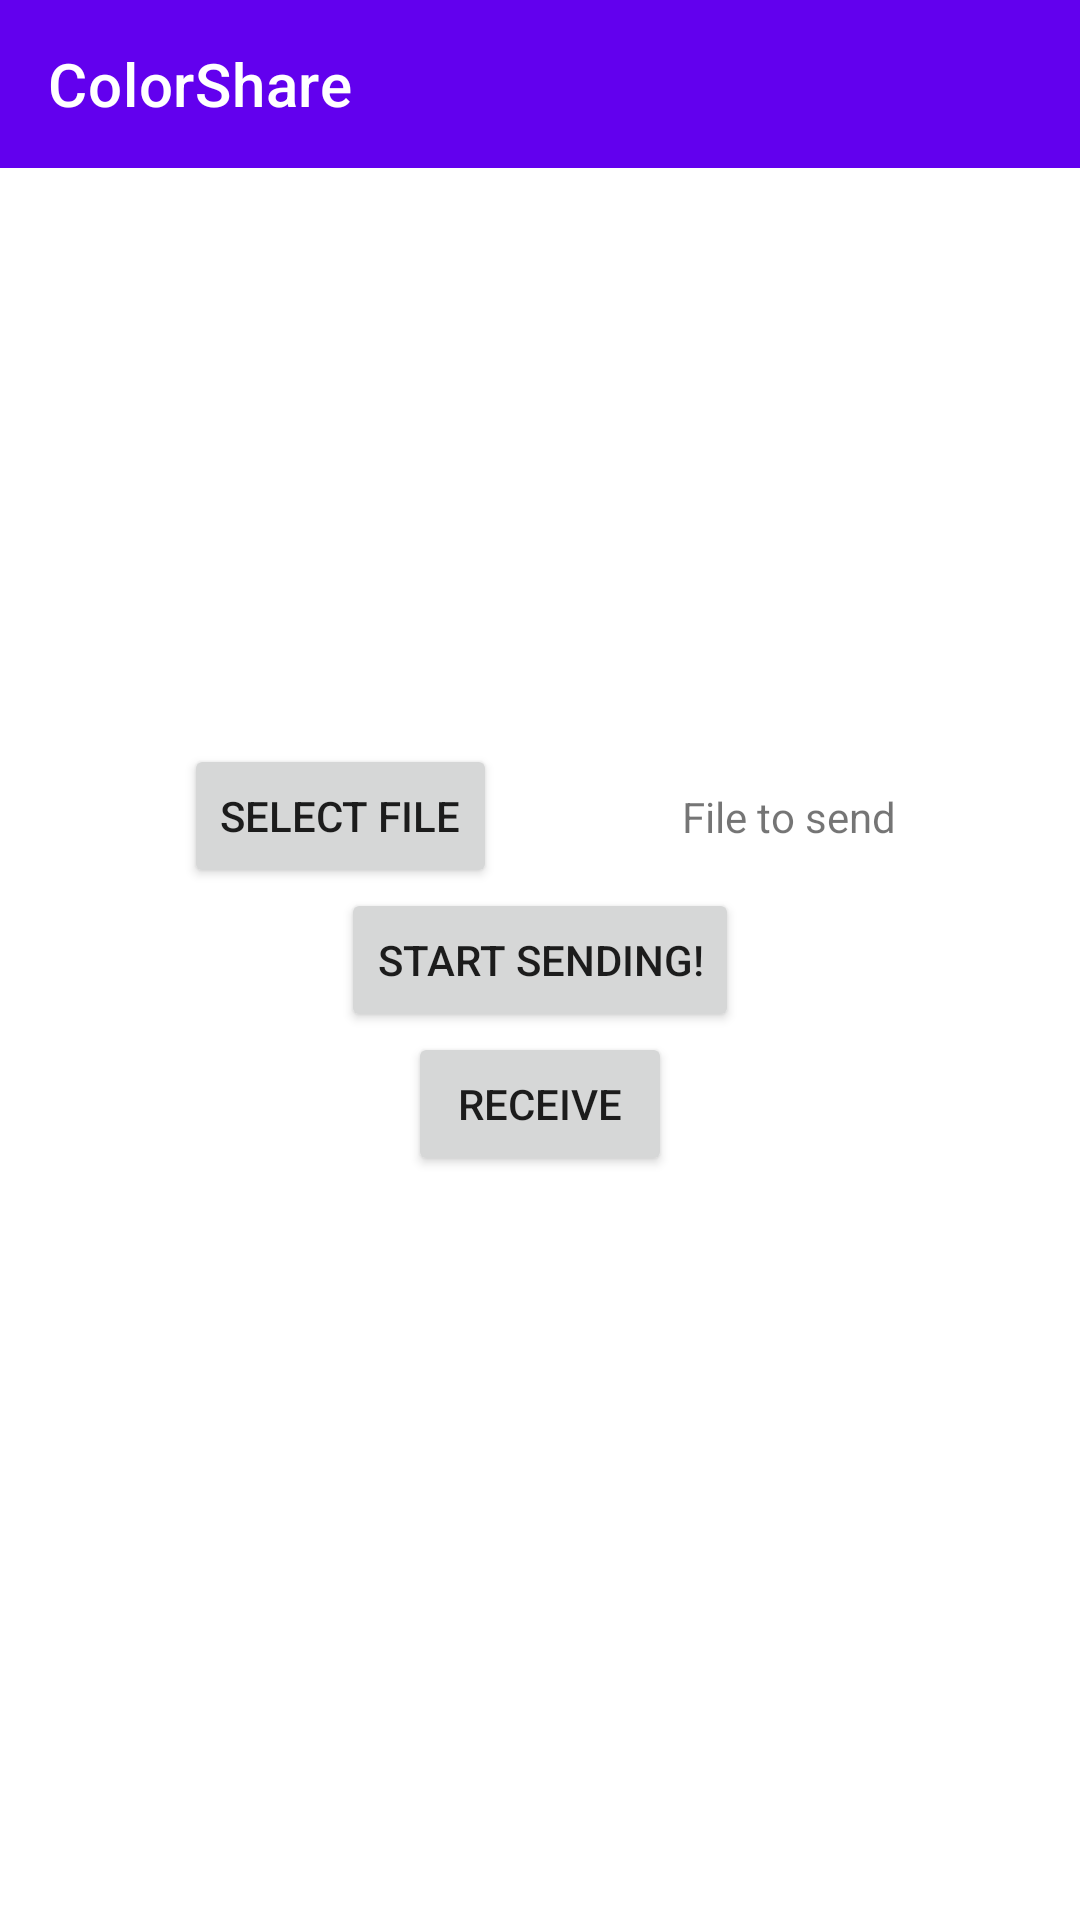

Produce the Android XML layout that renders to this screen, including the resource entries it uses.
<!-- AndroidManifest.xml: application theme Theme.Colorshare -->
<!-- res/layout/entry_screen.xml -->
<?xml version="1.0" encoding="utf-8"?>
<androidx.constraintlayout.widget.ConstraintLayout xmlns:android="http://schemas.android.com/apk/res/android"
    xmlns:app="http://schemas.android.com/apk/res-auto"
    xmlns:tools="http://schemas.android.com/tools"
    android:id="@+id/coordinatorLayout"
    android:layout_width="match_parent"
    android:layout_height="match_parent"
    tools:context=".MainActivity">

    <com.google.android.material.appbar.AppBarLayout
        android:layout_width="match_parent"
        android:layout_height="wrap_content"
        android:theme="@style/Theme.Colorshare.AppBarOverlay"
        app:layout_constraintTop_toTopOf="parent">

        <androidx.appcompat.widget.Toolbar
            android:id="@+id/toolbar"
            android:layout_width="match_parent"
            android:layout_height="?attr/actionBarSize"
            android:background="?attr/colorPrimary"
            app:popupTheme="@style/Theme.Colorshare.PopupOverlay"
            app:title="@string/app_name" />

    </com.google.android.material.appbar.AppBarLayout>

    <LinearLayout
        android:layout_width="match_parent"
        android:layout_height="wrap_content"
        android:gravity="center"
        android:orientation="vertical"
        app:layout_constraintBottom_toBottomOf="parent"
        app:layout_constraintEnd_toEndOf="parent"
        app:layout_constraintStart_toStartOf="parent"
        app:layout_constraintTop_toTopOf="parent">

        <androidx.constraintlayout.widget.ConstraintLayout
            android:layout_width="match_parent"
            android:layout_height="match_parent">

            <Button
                android:id="@+id/selectFileButton"
                android:layout_width="wrap_content"
                android:layout_height="wrap_content"
                android:gravity="center"
                android:onClick="onClickSelectFile"
                android:text="@string/select_file"
                app:layout_constraintBottom_toBottomOf="parent"
                app:layout_constraintEnd_toStartOf="@+id/fileToSendTextView"
                app:layout_constraintHorizontal_chainStyle="spread"
                app:layout_constraintStart_toStartOf="parent"
                app:layout_constraintTop_toTopOf="parent" />

            <TextView
                android:id="@+id/fileToSendTextView"
                android:layout_width="wrap_content"
                android:layout_height="wrap_content"
                android:ellipsize="end"
                android:maxWidth="180dp"
                android:singleLine="true"
                android:text="@string/default_file_to_send_message"
                app:layout_constraintBottom_toBottomOf="@+id/selectFileButton"
                app:layout_constraintEnd_toEndOf="parent"
                app:layout_constraintHorizontal_bias="0.5"
                app:layout_constraintStart_toEndOf="@+id/selectFileButton"
                app:layout_constraintTop_toTopOf="@+id/selectFileButton" />
        </androidx.constraintlayout.widget.ConstraintLayout>

        <Button
            android:id="@+id/startButton"
            android:layout_width="wrap_content"
            android:layout_height="wrap_content"
            android:onClick="onClickStartSending"
            android:text="@string/start_sending" />

        <Button
            android:id="@+id/receiveButton"
            android:layout_width="wrap_content"
            android:layout_height="wrap_content"
            android:onClick="onClickReceive"
            android:text="@string/receive" />
    </LinearLayout>

</androidx.constraintlayout.widget.ConstraintLayout>
<!-- resources referenced by this layout -->
<resources>
  <string name="app_name">ColorShare</string>
  <string name="default_file_to_send_message">File to send</string>
  <string name="receive">Receive</string>
  <string name="select_file">Select file</string>
  <string name="start_sending">Start sending!</string>
  <style name="Theme.Colorshare.AppBarOverlay" parent="ThemeOverlay.AppCompat.Dark.ActionBar" />
  <style name="Theme.Colorshare.PopupOverlay" parent="ThemeOverlay.AppCompat.Light" />
  <style name="Theme.Colorshare" parent="Theme.MaterialComponents.DayNight.DarkActionBar">
          
          <item name="colorPrimary">@color/purple_500</item>
          <item name="colorPrimaryVariant">@color/purple_700</item>
          <item name="colorOnPrimary">@color/white</item>
          
          <item name="colorSecondary">@color/teal_200</item>
          <item name="colorSecondaryVariant">@color/teal_700</item>
          <item name="colorOnSecondary">@color/black</item>
          
          <item name="android:statusBarColor" tools:targetApi="l">?attr/colorPrimaryVariant</item>
          
      </style>
  <!-- not gathered from this repository: default colours our renderer supplied (Android Studio template values) -->
  <color name="purple_500">#FF6200EE</color>
  <color name="purple_700">#FF3700B3</color>
  <color name="teal_200">#FF03DAC5</color>
  <color name="teal_700">#FF018786</color>
  <color name="black">#FF000000</color>
  <color name="white">#FFFFFFFF</color>
</resources>
